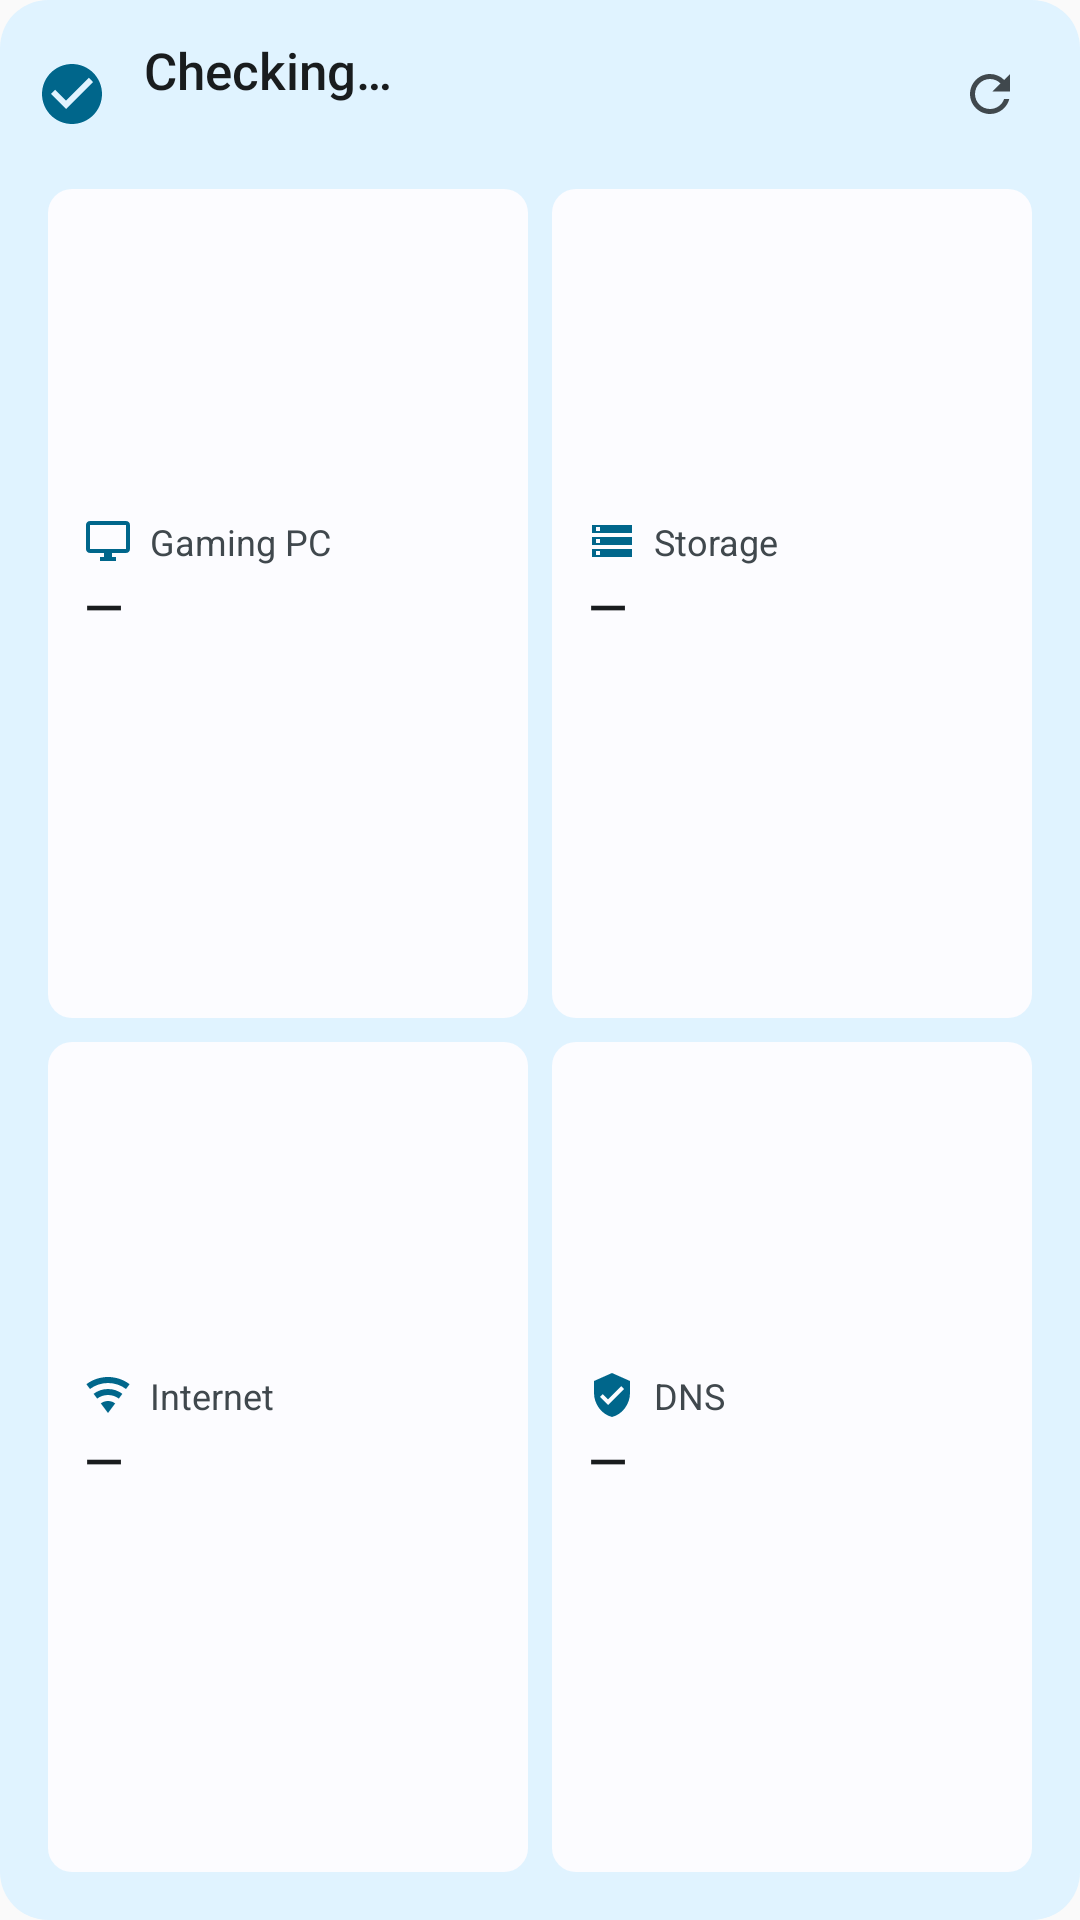

This screen was rendered from an Android layout file. Write that file and the resources it references.
<!-- AndroidManifest.xml: application theme AppTheme -->
<!-- res/layout/widget_compact.xml -->
<LinearLayout xmlns:android="http://schemas.android.com/apk/res/android" xmlns:tools="http://schemas.android.com/tools" tools:ignore="UseAppTint" android:id="@+id/widget_root" android:layout_width="match_parent" android:layout_height="match_parent" android:orientation="vertical" android:padding="12dp" android:background="@drawable/widget_bg">
    <LinearLayout android:id="@+id/widget_header" android:layout_width="match_parent" android:layout_height="wrap_content" android:orientation="horizontal" android:gravity="center_vertical">
        <ImageView android:id="@+id/widget_icon" android:layout_width="24dp" android:layout_height="24dp" android:src="@drawable/ic_widget_ok" android:tint="@color/widget_accent" android:contentDescription="@null"/>
        <LinearLayout android:layout_width="0dp" android:layout_height="wrap_content" android:layout_weight="1" android:layout_marginStart="12dp" android:orientation="vertical">
            <TextView android:id="@+id/widget_headline" android:layout_width="match_parent" android:layout_height="wrap_content" android:text="@string/widget_loading" android:textColor="@color/widget_on" android:textSize="17sp" android:fontFamily="sans-serif-medium" android:maxLines="1" android:ellipsize="end"/>
            <TextView android:id="@+id/widget_sub" android:layout_width="match_parent" android:layout_height="wrap_content" android:textColor="@color/widget_on_variant" android:textSize="12sp" android:maxLines="1" android:ellipsize="end"/>
        </LinearLayout>
        <ImageView android:id="@+id/widget_refresh" android:layout_width="36dp" android:layout_height="36dp" android:padding="8dp" android:src="@drawable/ic_widget_refresh" android:tint="@color/widget_on_variant" android:contentDescription="@string/widget_refresh"/>
    </LinearLayout>
    <LinearLayout android:layout_width="match_parent" android:layout_height="0dp" android:layout_weight="1" android:layout_marginTop="8dp" android:orientation="vertical">
        <LinearLayout android:layout_width="match_parent" android:layout_height="0dp" android:layout_weight="1" android:orientation="horizontal">
            <LinearLayout android:id="@+id/cell_pc" android:layout_width="0dp" android:layout_height="match_parent" android:layout_weight="1" android:layout_margin="4dp" android:orientation="vertical" android:gravity="center_vertical" android:paddingStart="12dp" android:paddingEnd="10dp" android:paddingTop="8dp" android:paddingBottom="8dp" android:background="@drawable/widget_tile">
                <LinearLayout android:layout_width="match_parent" android:layout_height="wrap_content" android:orientation="horizontal" android:gravity="center_vertical">
                    <ImageView android:id="@+id/icon_pc" android:layout_width="16dp" android:layout_height="16dp" android:src="@drawable/ic_widget_pc" android:tint="@color/widget_accent" android:contentDescription="@null"/>
                    <TextView android:layout_width="0dp" android:layout_height="wrap_content" android:layout_weight="1" android:layout_marginStart="6dp" android:text="@string/widget_pc" android:textColor="@color/widget_on_variant" android:textSize="12sp" android:maxLines="1" android:ellipsize="end"/>
                </LinearLayout>
                <TextView android:id="@+id/value_pc" android:layout_width="match_parent" android:layout_height="wrap_content" android:layout_marginTop="2dp" android:text="—" android:textColor="@color/widget_on" android:textSize="17sp" android:fontFamily="sans-serif-medium" android:maxLines="1" android:ellipsize="end"/>
                <TextView android:id="@+id/sub_pc" android:layout_width="match_parent" android:layout_height="wrap_content" android:textColor="@color/widget_on_variant" android:textSize="12sp" android:maxLines="1" android:ellipsize="end"/>
            </LinearLayout>
            <LinearLayout android:id="@+id/cell_storage" android:layout_width="0dp" android:layout_height="match_parent" android:layout_weight="1" android:layout_margin="4dp" android:orientation="vertical" android:gravity="center_vertical" android:paddingStart="12dp" android:paddingEnd="10dp" android:paddingTop="8dp" android:paddingBottom="8dp" android:background="@drawable/widget_tile">
                <LinearLayout android:layout_width="match_parent" android:layout_height="wrap_content" android:orientation="horizontal" android:gravity="center_vertical">
                    <ImageView android:id="@+id/icon_storage" android:layout_width="16dp" android:layout_height="16dp" android:src="@drawable/ic_widget_storage" android:tint="@color/widget_accent" android:contentDescription="@null"/>
                    <TextView android:layout_width="0dp" android:layout_height="wrap_content" android:layout_weight="1" android:layout_marginStart="6dp" android:text="@string/widget_storage" android:textColor="@color/widget_on_variant" android:textSize="12sp" android:maxLines="1" android:ellipsize="end"/>
                </LinearLayout>
                <TextView android:id="@+id/value_storage" android:layout_width="match_parent" android:layout_height="wrap_content" android:layout_marginTop="2dp" android:text="—" android:textColor="@color/widget_on" android:textSize="17sp" android:fontFamily="sans-serif-medium" android:maxLines="1" android:ellipsize="end"/>
                <TextView android:id="@+id/sub_storage" android:layout_width="match_parent" android:layout_height="wrap_content" android:textColor="@color/widget_on_variant" android:textSize="12sp" android:maxLines="1" android:ellipsize="end"/>
            </LinearLayout>
        </LinearLayout>
        <LinearLayout android:layout_width="match_parent" android:layout_height="0dp" android:layout_weight="1" android:orientation="horizontal">
            <LinearLayout android:id="@+id/cell_network" android:layout_width="0dp" android:layout_height="match_parent" android:layout_weight="1" android:layout_margin="4dp" android:orientation="vertical" android:gravity="center_vertical" android:paddingStart="12dp" android:paddingEnd="10dp" android:paddingTop="8dp" android:paddingBottom="8dp" android:background="@drawable/widget_tile">
                <LinearLayout android:layout_width="match_parent" android:layout_height="wrap_content" android:orientation="horizontal" android:gravity="center_vertical">
                    <ImageView android:id="@+id/icon_network" android:layout_width="16dp" android:layout_height="16dp" android:src="@drawable/ic_widget_network" android:tint="@color/widget_accent" android:contentDescription="@null"/>
                    <TextView android:layout_width="0dp" android:layout_height="wrap_content" android:layout_weight="1" android:layout_marginStart="6dp" android:text="@string/widget_internet" android:textColor="@color/widget_on_variant" android:textSize="12sp" android:maxLines="1" android:ellipsize="end"/>
                </LinearLayout>
                <TextView android:id="@+id/value_network" android:layout_width="match_parent" android:layout_height="wrap_content" android:layout_marginTop="2dp" android:text="—" android:textColor="@color/widget_on" android:textSize="17sp" android:fontFamily="sans-serif-medium" android:maxLines="1" android:ellipsize="end"/>
                <TextView android:id="@+id/sub_network" android:layout_width="match_parent" android:layout_height="wrap_content" android:textColor="@color/widget_on_variant" android:textSize="12sp" android:maxLines="1" android:ellipsize="end"/>
            </LinearLayout>
            <LinearLayout android:id="@+id/cell_dns" android:layout_width="0dp" android:layout_height="match_parent" android:layout_weight="1" android:layout_margin="4dp" android:orientation="vertical" android:gravity="center_vertical" android:paddingStart="12dp" android:paddingEnd="10dp" android:paddingTop="8dp" android:paddingBottom="8dp" android:background="@drawable/widget_tile">
                <LinearLayout android:layout_width="match_parent" android:layout_height="wrap_content" android:orientation="horizontal" android:gravity="center_vertical">
                    <ImageView android:id="@+id/icon_dns" android:layout_width="16dp" android:layout_height="16dp" android:src="@drawable/ic_widget_shield" android:tint="@color/widget_accent" android:contentDescription="@null"/>
                    <TextView android:layout_width="0dp" android:layout_height="wrap_content" android:layout_weight="1" android:layout_marginStart="6dp" android:text="@string/widget_dns" android:textColor="@color/widget_on_variant" android:textSize="12sp" android:maxLines="1" android:ellipsize="end"/>
                </LinearLayout>
                <TextView android:id="@+id/value_dns" android:layout_width="match_parent" android:layout_height="wrap_content" android:layout_marginTop="2dp" android:text="—" android:textColor="@color/widget_on" android:textSize="17sp" android:fontFamily="sans-serif-medium" android:maxLines="1" android:ellipsize="end"/>
                <TextView android:id="@+id/sub_dns" android:layout_width="match_parent" android:layout_height="wrap_content" android:textColor="@color/widget_on_variant" android:textSize="12sp" android:maxLines="1" android:ellipsize="end"/>
            </LinearLayout>
        </LinearLayout>
    </LinearLayout>
</LinearLayout>
<!-- resources referenced by this layout -->
<resources>
  <color name="widget_accent">#FF1F4D45</color>
  <color name="widget_on">#FF0F1F1C</color>
  <color name="widget_on_variant">#FF3F4946</color>
  <!-- drawable ic_widget_ok (drawable) -->
  <vector xmlns:android="http://schemas.android.com/apk/res/android" android:width="24dp" android:height="24dp" android:viewportWidth="24" android:viewportHeight="24" android:tint="#FFFFFFFF">
      <path android:fillColor="@android:color/white" android:pathData="M12,2C6.48,2 2,6.48 2,12s4.48,10 10,10 10,-4.48 10,-10S17.52,2 12,2zM10,17l-5,-5 1.41,-1.41L10,14.17l7.59,-7.59L19,8l-9,9z"/>
  </vector>
  <!-- drawable ic_widget_pc (drawable) -->
  <vector xmlns:android="http://schemas.android.com/apk/res/android" android:width="24dp" android:height="24dp" android:viewportWidth="24" android:viewportHeight="24" android:tint="#FFFFFFFF">
      <path android:fillColor="@android:color/white" android:pathData="M21,2H3c-1.1,0 -2,0.9 -2,2v12c0,1.1 0.9,2 2,2h7v2H8v2h8v-2h-2v-2h7c1.1,0 2,-0.9 2,-2V4c0,-1.1 -0.9,-2 -2,-2zM21,16H3V4h18v12z"/>
  </vector>
  <!-- drawable ic_widget_refresh (drawable) -->
  <vector xmlns:android="http://schemas.android.com/apk/res/android" android:width="24dp" android:height="24dp" android:viewportWidth="24" android:viewportHeight="24" android:tint="#FFFFFFFF">
      <path android:fillColor="@android:color/white" android:pathData="M17.65,6.35C16.2,4.9 14.21,4 12,4c-4.42,0 -7.99,3.58 -7.99,8s3.57,8 7.99,8c3.73,0 6.84,-2.55 7.73,-6h-2.08c-0.82,2.33 -3.04,4 -5.65,4 -3.31,0 -6,-2.69 -6,-6s2.69,-6 6,-6c1.66,0 3.14,0.69 4.22,1.78L13,11h7V4l-2.35,2.35z"/>
  </vector>
  <!-- drawable ic_widget_shield (drawable) -->
  <vector xmlns:android="http://schemas.android.com/apk/res/android" android:width="24dp" android:height="24dp" android:viewportWidth="24" android:viewportHeight="24">
      <path android:fillColor="@android:color/white" android:pathData="M12,1L3,5v6c0,5.55 3.84,10.74 9,12 5.16,-1.26 9,-6.45 9,-12V5l-9,-4zM10,17l-4,-4 1.41,-1.41L10,14.17l6.59,-6.59L18,9l-8,8z"/>
  </vector>
  <!-- drawable ic_widget_storage (drawable) -->
  <vector xmlns:android="http://schemas.android.com/apk/res/android" android:width="24dp" android:height="24dp" android:viewportWidth="24" android:viewportHeight="24">
      <path android:fillColor="@android:color/white" android:pathData="M2,20h20v-4H2V20zM4,17h2v2H4V17zM2,4v4h20V4H2zM6,7H4V5h2V7zM2,14h20v-4H2V14zM4,11h2v2H4V11z"/>
  </vector>
  <!-- drawable widget_bg (drawable) -->
  <shape xmlns:android="http://schemas.android.com/apk/res/android"><solid android:color="@color/widget_bg"/><corners android:radius="@dimen/widget_radius"/></shape>
  <!-- drawable widget_tile (drawable) -->
  <shape xmlns:android="http://schemas.android.com/apk/res/android"><solid android:color="@color/widget_tile"/><corners android:radius="@dimen/widget_inner_radius"/></shape>
  <string name="widget_dns">DNS</string>
  <string name="widget_internet">Internet</string>
  <string name="widget_loading">Checking…</string>
  <string name="widget_pc">Gaming PC</string>
  <string name="widget_refresh">Refresh</string>
  <string name="widget_storage">Storage</string>
  <style name="AppTheme" parent="Theme.AppCompat.Light.DarkActionBar">
          <item name="colorPrimary">@color/colorPrimary</item>
          <item name="colorPrimaryDark">@color/colorPrimaryDark</item>
          <item name="colorAccent">@color/colorAccent</item>
      </style>
  <color name="widget_bg">#FFE3EEEA</color>
  <dimen name="widget_radius">16dp</dimen>
  <color name="widget_tile">#FFFFFFFF</color>
  <dimen name="widget_inner_radius">8dp</dimen>
  <color name="colorPrimary">#091613</color>
  <color name="colorPrimaryDark">#091613</color>
  <color name="colorAccent">#8ebdb2</color>
</resources>
